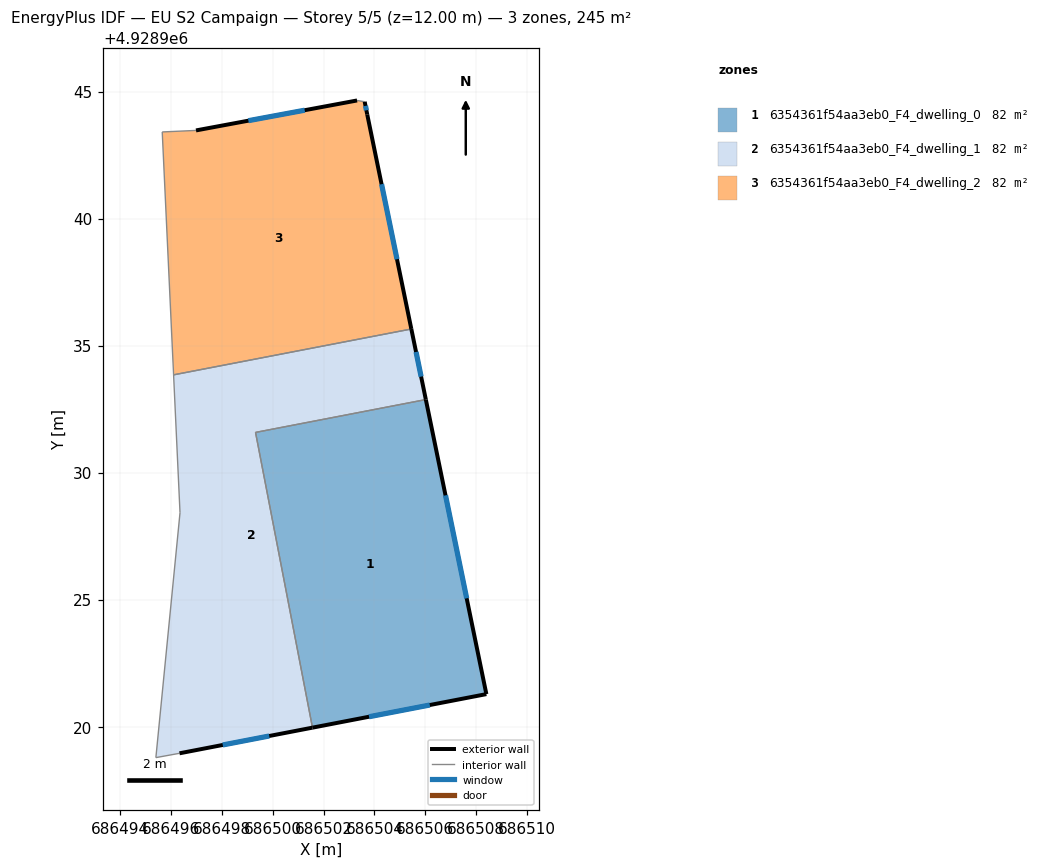
=== STOREY PLAN SPEC (per zone: floor XY polygon, exterior-wall plan segments, windows/doors) ===
zone 1: 6354361f54aa3eb0_F4_dwelling_0  (81.7 m²)
  floor: (686508.41, 4928921.28) (686506.02, 4928932.88) (686499.32, 4928931.58) (686501.56, 4928919.96)
  exterior wall: (686506.02, 4928932.88) – (686508.41, 4928921.28)  [11.8 m]
    window: (686506.80, 4928929.11) – (686507.63, 4928925.05)  [4.3 m²]
  exterior wall: (686508.41, 4928921.28) – (686501.56, 4928919.96)  [7.0 m]
    window: (686506.18, 4928920.85) – (686503.79, 4928920.39)  [2.6 m²]
  interior walls: 2
zone 2: 6354361f54aa3eb0_F4_dwelling_1  (81.7 m²)
  floor: (686501.56, 4928919.96) (686499.32, 4928931.58) (686506.02, 4928932.88) (686505.45, 4928935.65) (686496.09, 4928933.85) (686496.35, 4928928.42) (686495.40, 4928918.78) (686496.33, 4928918.95)
  exterior wall: (686501.56, 4928919.96) – (686496.33, 4928918.95)  [5.3 m]
    window: (686499.86, 4928919.63) – (686498.03, 4928919.28)  [2.0 m²]
  exterior wall: (686505.45, 4928935.65) – (686506.02, 4928932.88)  [2.8 m]
    window: (686505.64, 4928934.75) – (686505.84, 4928933.78)  [1.0 m²]
  interior walls: 6
zone 3: 6354361f54aa3eb0_F4_dwelling_2  (81.7 m²)
  floor: (686505.45, 4928935.65) (686503.72, 4928944.10) (686503.62, 4928944.60) (686503.32, 4928944.65) (686496.98, 4928943.47) (686495.65, 4928943.41) (686496.09, 4928933.85)
  exterior wall: (686503.62, 4928944.60) – (686503.72, 4928944.10)  [0.5 m]
    window: (686503.65, 4928944.44) – (686503.68, 4928944.26)  [0.2 m²]
  exterior wall: (686503.72, 4928944.10) – (686505.45, 4928935.65)  [8.6 m]
    window: (686504.28, 4928941.35) – (686504.89, 4928938.40)  [3.2 m²]
  exterior wall: (686496.98, 4928943.47) – (686503.32, 4928944.65)  [6.4 m]
    window: (686499.04, 4928943.85) – (686501.25, 4928944.27)  [2.4 m²]
  interior walls: 4

=== DERIVED (storey summary) ===
Building: EU S2 Campaign
Storey: 5 of 5  (floor level z = 12.00 m)
Storey gross floor area: 245.0 m²
Zones on this storey: 3
  - 6354361f54aa3eb0_F4_dwelling_0: floor 81.7 m²; exterior wall 18.8 m (56.4 m²); 2 window(s) 6.9 m²; WWR 12.2%
  - 6354361f54aa3eb0_F4_dwelling_1: floor 81.7 m²; exterior wall 8.2 m (24.5 m²); 2 window(s) 3.0 m²; WWR 12.2%
  - 6354361f54aa3eb0_F4_dwelling_2: floor 81.7 m²; exterior wall 15.6 m (46.7 m²); 3 window(s) 5.7 m²; WWR 12.2%
Zone adjacency (shared interzone walls):
  - 6354361f54aa3eb0_F4_dwelling_0 ↔ 6354361f54aa3eb0_F4_dwelling_1
  - 6354361f54aa3eb0_F4_dwelling_1 ↔ 6354361f54aa3eb0_F4_dwelling_2